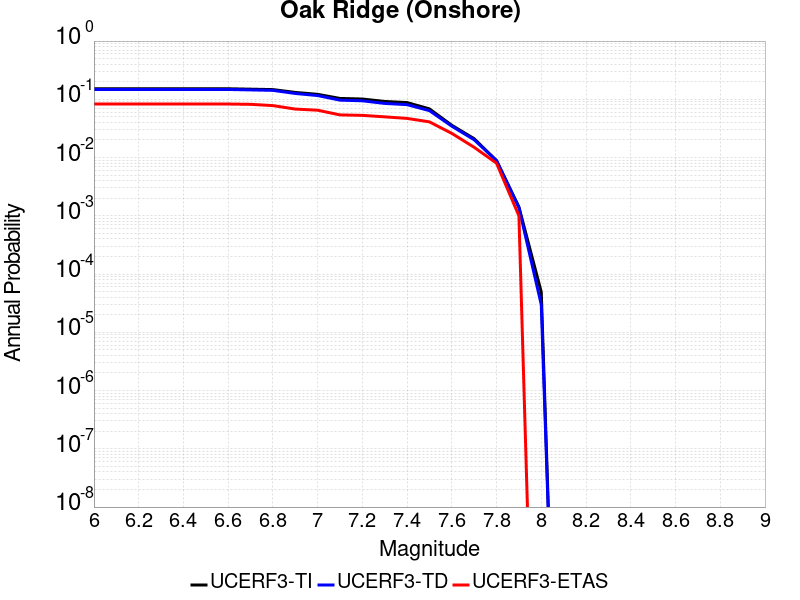

The table this chart was drawn from, first rows:
Magnitude, UCERF3-TI Prob, UCERF3-TD Prob, UCERF3-ETAS Prob
6.0, 0.1518, 0.1476, 0.083
6.1, 0.1518, 0.1476, 0.083
6.2, 0.1518, 0.1476, 0.083
6.3, 0.1518, 0.1476, 0.083
6.4, 0.1518, 0.1476, 0.083
6.5, 0.1518, 0.1476, 0.083
6.6, 0.1518, 0.1476, 0.083
6.7, 0.1493, 0.145, 0.082
6.8, 0.1469, 0.1425, 0.078
6.9, 0.1313, 0.126, 0.068
7.0, 0.1218, 0.116, 0.065
7.1, 0.1035, 0.09676, 0.054
7.2, 0.1012, 0.09431, 0.053
7.3, 0.09184, 0.085, 0.05
7.4, 0.08789, 0.08099, 0.047
7.5, 0.06848, 0.06391, 0.041
7.6, 0.03581, 0.03456, 0.026
7.7, 0.02108, 0.02021, 0.015
7.8, 0.008843, 0.008863, 0.008
7.9, 0.001419, 0.001382, 0.001
8.0, 4.886015E-5, 2.979852E-5, 0.0
